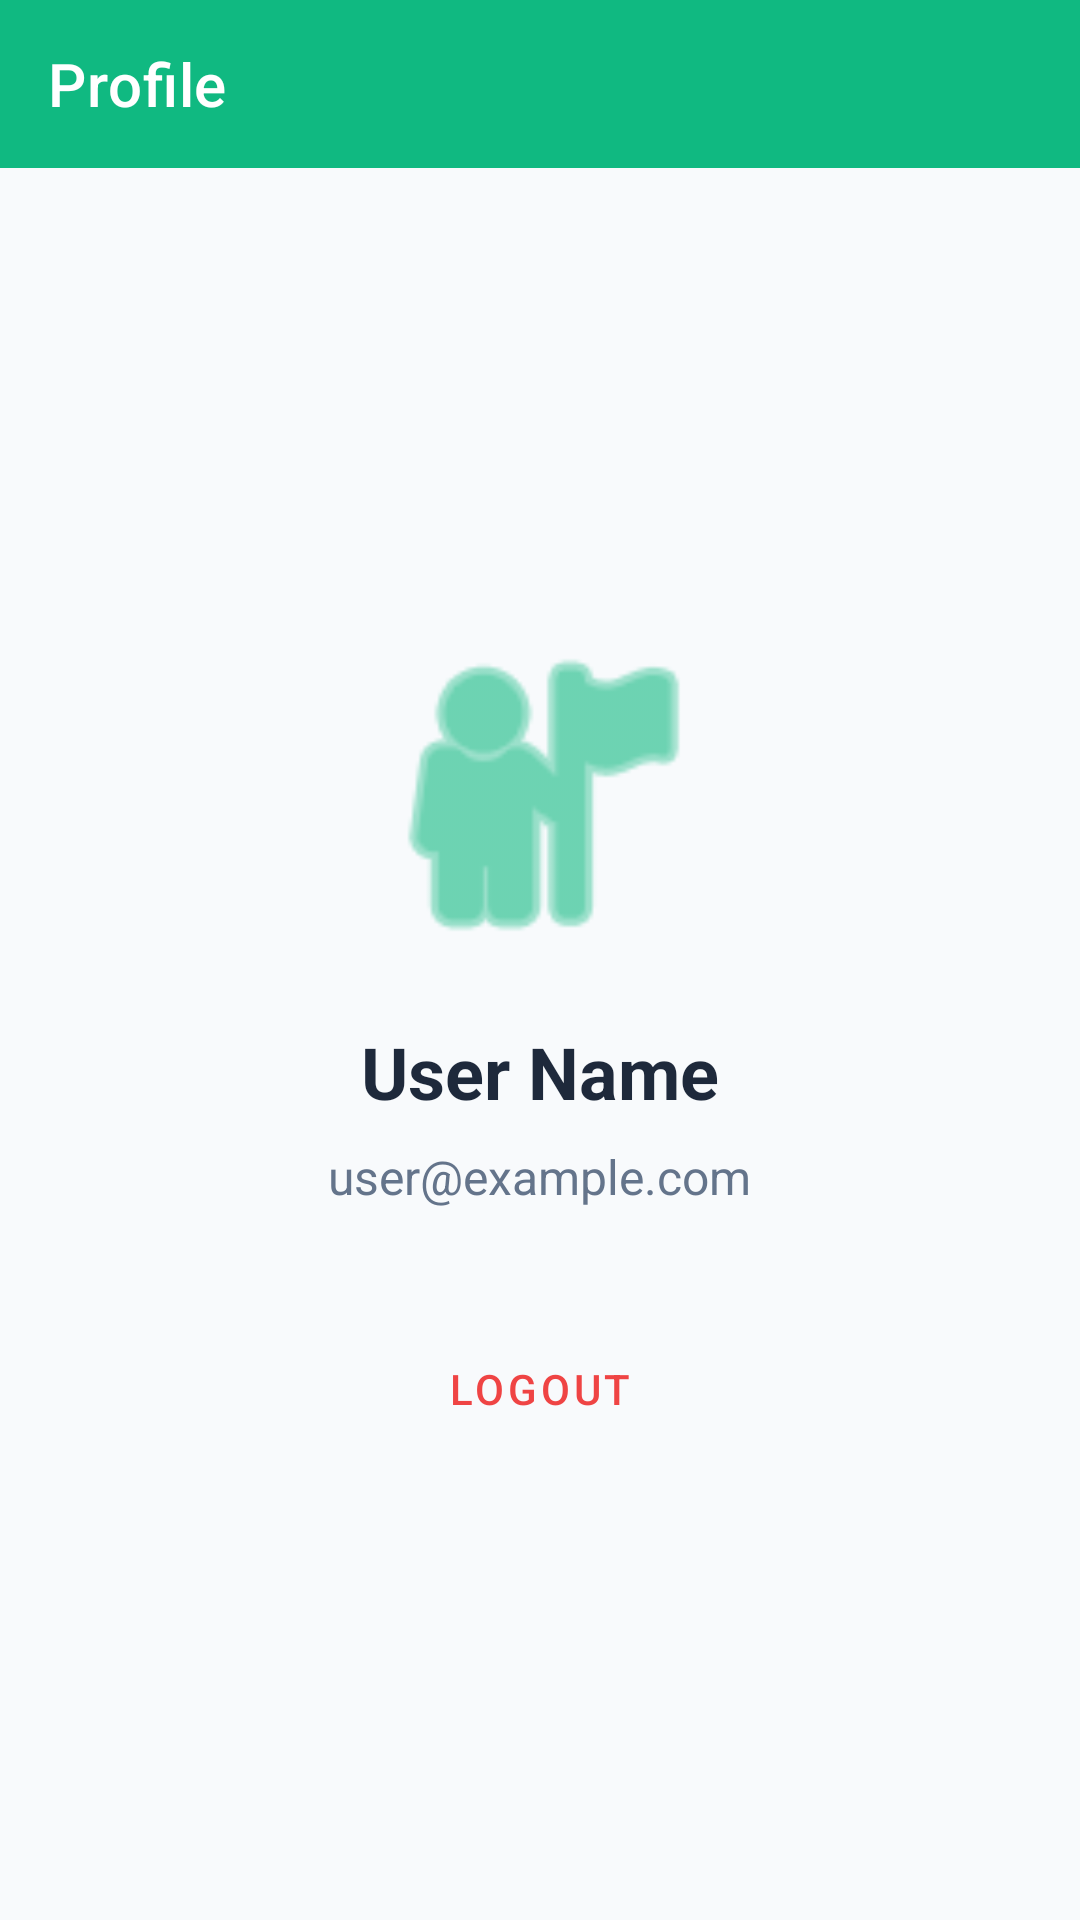

Reconstruct the res/layout file that produces this screen, plus the resources it refers to.
<!-- AndroidManifest.xml: application theme Theme.MediHub -->
<!-- res/layout/activity_profile.xml -->
<?xml version="1.0" encoding="utf-8"?>
<androidx.constraintlayout.widget.ConstraintLayout xmlns:android="http://schemas.android.com/apk/res/android"
    xmlns:app="http://schemas.android.com/apk/res-auto"
    android:layout_width="match_parent"
    android:layout_height="match_parent"
    android:background="@color/background">

    <androidx.appcompat.widget.Toolbar
        android:id="@+id/toolbar"
        android:layout_width="match_parent"
        android:layout_height="?attr/actionBarSize"
        android:background="?attr/colorPrimary"
        app:titleTextColor="@color/white"
        app:title="Profile"
        app:layout_constraintTop_toTopOf="parent" />

    <LinearLayout
        android:layout_width="match_parent"
        android:layout_height="wrap_content"
        android:orientation="vertical"
        android:padding="24dp"
        android:gravity="center_horizontal"
        app:layout_constraintTop_toBottomOf="@id/toolbar"
        app:layout_constraintBottom_toBottomOf="parent">

        <ImageView
            android:layout_width="120dp"
            android:layout_height="120dp"
            android:src="@android:drawable/ic_menu_myplaces"
            android:contentDescription="Profile Image"
            android:layout_marginBottom="16dp"
            app:tint="@color/primary"/>

        <TextView
            android:id="@+id/tvName"
            android:layout_width="wrap_content"
            android:layout_height="wrap_content"
            android:text="User Name"
            android:textSize="24sp"
            android:textStyle="bold"
            android:textColor="@color/textColorPrimary"
            android:layout_marginBottom="8dp" />

        <TextView
            android:id="@+id/tvEmail"
            android:layout_width="wrap_content"
            android:layout_height="wrap_content"
            android:text="user@example.com"
            android:textSize="16sp"
            android:textColor="@color/textColorSecondary"
            android:layout_marginBottom="32dp" />

        <Button
            android:id="@+id/btnLogout"
            android:layout_width="match_parent"
            android:layout_height="56dp"
            android:text="Logout"
            style="@style/Widget.MaterialComponents.Button.OutlinedButton"
            android:textColor="@color/error"
            app:strokeColor="@color/error" />

    </LinearLayout>

</androidx.constraintlayout.widget.ConstraintLayout>
<!-- resources referenced by this layout -->
<resources>
  <color name="background">#f8fafc</color>
  <color name="error">#ef4444</color>
  <color name="primary">#10b981</color>
  <color name="textColorPrimary">#1e293b</color>
  <color name="textColorSecondary">#64748b</color>
  <style name="Theme.MediHub" parent="Theme.MaterialComponents.Light.DarkActionBar">
          <item name="colorPrimary">@color/primary</item>
          <item name="colorPrimaryVariant">@color/primary_variant</item>
          <item name="colorOnPrimary">@color/on_primary</item>
          <item name="colorSecondary">@color/secondary</item>
          <item name="android:colorBackground">@color/background</item>
          <item name="colorSurface">@color/surface</item>
          <item name="colorError">@color/error</item>
      </style>
  <color name="primary_variant">#059669</color>
  <color name="on_primary">#ffffff</color>
  <color name="secondary">#3b82f6</color>
  <color name="surface">#ffffff</color>
  <!-- not gathered from this repository: default colours our renderer supplied (Android Studio template values) -->
  <color name="white">#FFFFFFFF</color>
</resources>
